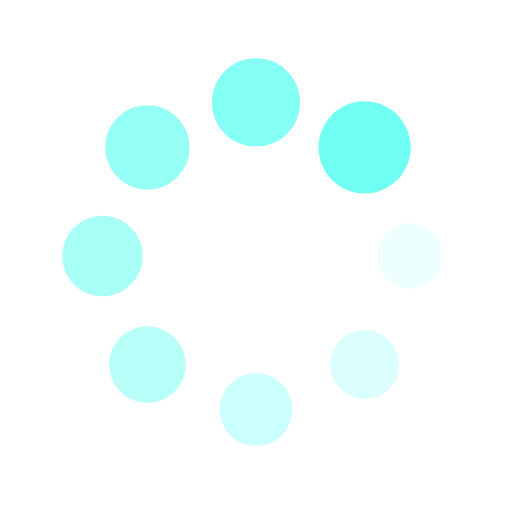
t = 0.00 s
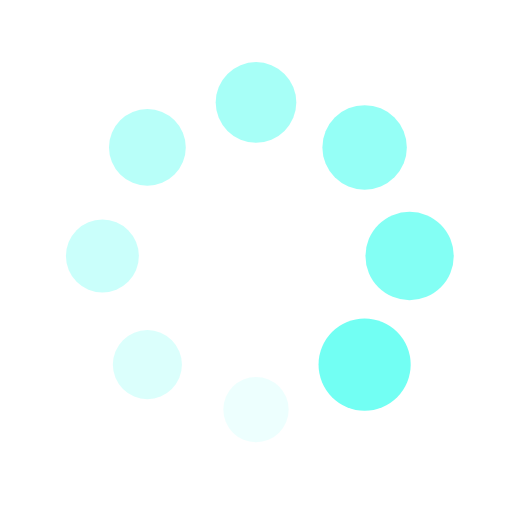
t = 0.25 s
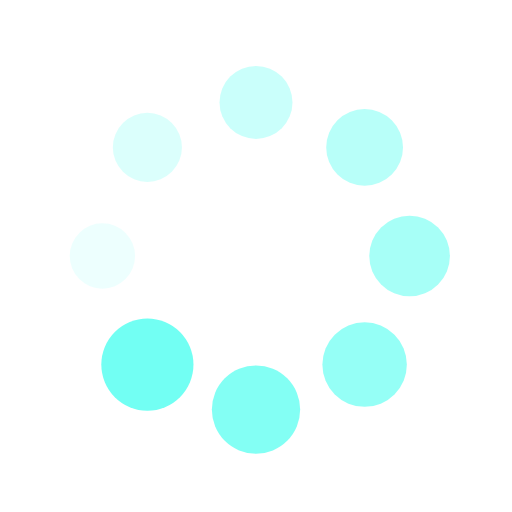
t = 0.50 s
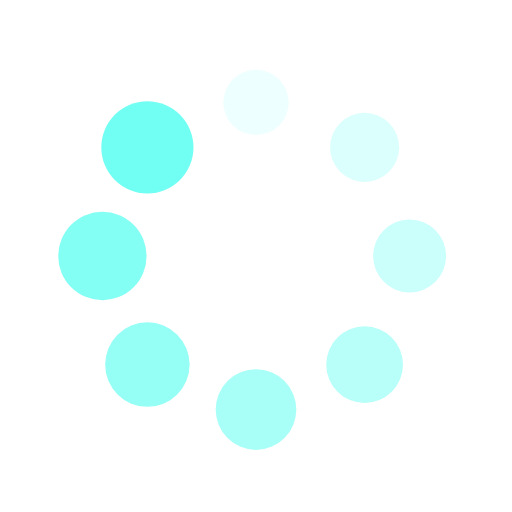
t = 0.75 s

The animated SVG that drew these frames (rendered in a browser with its animation timeline set to each time). Animation: 16 SMIL elements (animate=8,animateTransform=8); one cycle of 1.00 s, repeats indefinitely.

<?xml version="1.0" encoding="utf-8"?>
<svg xmlns="http://www.w3.org/2000/svg" xmlns:xlink="http://www.w3.org/1999/xlink" style="margin: auto; background: rgba(255, 255, 255, 0); display: block; shape-rendering: auto;" width="44px" height="44px" viewBox="0 0 100 100" preserveAspectRatio="xMidYMid">
<g transform="translate(80,50)">
<g transform="rotate(0)">
<circle cx="0" cy="0" r="6" fill="#72fff3" fill-opacity="1">
  <animateTransform attributeName="transform" type="scale" begin="-0.875s" values="1.5 1.5;1 1" keyTimes="0;1" dur="1s" repeatCount="indefinite"></animateTransform>
  <animate attributeName="fill-opacity" keyTimes="0;1" dur="1s" repeatCount="indefinite" values="1;0" begin="-0.875s"></animate>
</circle>
</g>
</g><g transform="translate(71.21320343559643,71.21320343559643)">
<g transform="rotate(45)">
<circle cx="0" cy="0" r="6" fill="#72fff3" fill-opacity="0.875">
  <animateTransform attributeName="transform" type="scale" begin="-0.75s" values="1.5 1.5;1 1" keyTimes="0;1" dur="1s" repeatCount="indefinite"></animateTransform>
  <animate attributeName="fill-opacity" keyTimes="0;1" dur="1s" repeatCount="indefinite" values="1;0" begin="-0.75s"></animate>
</circle>
</g>
</g><g transform="translate(50,80)">
<g transform="rotate(90)">
<circle cx="0" cy="0" r="6" fill="#72fff3" fill-opacity="0.75">
  <animateTransform attributeName="transform" type="scale" begin="-0.625s" values="1.5 1.5;1 1" keyTimes="0;1" dur="1s" repeatCount="indefinite"></animateTransform>
  <animate attributeName="fill-opacity" keyTimes="0;1" dur="1s" repeatCount="indefinite" values="1;0" begin="-0.625s"></animate>
</circle>
</g>
</g><g transform="translate(28.786796564403577,71.21320343559643)">
<g transform="rotate(135)">
<circle cx="0" cy="0" r="6" fill="#72fff3" fill-opacity="0.625">
  <animateTransform attributeName="transform" type="scale" begin="-0.5s" values="1.5 1.5;1 1" keyTimes="0;1" dur="1s" repeatCount="indefinite"></animateTransform>
  <animate attributeName="fill-opacity" keyTimes="0;1" dur="1s" repeatCount="indefinite" values="1;0" begin="-0.5s"></animate>
</circle>
</g>
</g><g transform="translate(20,50.00000000000001)">
<g transform="rotate(180)">
<circle cx="0" cy="0" r="6" fill="#72fff3" fill-opacity="0.5">
  <animateTransform attributeName="transform" type="scale" begin="-0.375s" values="1.5 1.5;1 1" keyTimes="0;1" dur="1s" repeatCount="indefinite"></animateTransform>
  <animate attributeName="fill-opacity" keyTimes="0;1" dur="1s" repeatCount="indefinite" values="1;0" begin="-0.375s"></animate>
</circle>
</g>
</g><g transform="translate(28.78679656440357,28.786796564403577)">
<g transform="rotate(225)">
<circle cx="0" cy="0" r="6" fill="#72fff3" fill-opacity="0.375">
  <animateTransform attributeName="transform" type="scale" begin="-0.25s" values="1.5 1.5;1 1" keyTimes="0;1" dur="1s" repeatCount="indefinite"></animateTransform>
  <animate attributeName="fill-opacity" keyTimes="0;1" dur="1s" repeatCount="indefinite" values="1;0" begin="-0.25s"></animate>
</circle>
</g>
</g><g transform="translate(49.99999999999999,20)">
<g transform="rotate(270)">
<circle cx="0" cy="0" r="6" fill="#72fff3" fill-opacity="0.25">
  <animateTransform attributeName="transform" type="scale" begin="-0.125s" values="1.5 1.5;1 1" keyTimes="0;1" dur="1s" repeatCount="indefinite"></animateTransform>
  <animate attributeName="fill-opacity" keyTimes="0;1" dur="1s" repeatCount="indefinite" values="1;0" begin="-0.125s"></animate>
</circle>
</g>
</g><g transform="translate(71.21320343559643,28.78679656440357)">
<g transform="rotate(315)">
<circle cx="0" cy="0" r="6" fill="#72fff3" fill-opacity="0.125">
  <animateTransform attributeName="transform" type="scale" begin="0s" values="1.5 1.5;1 1" keyTimes="0;1" dur="1s" repeatCount="indefinite"></animateTransform>
  <animate attributeName="fill-opacity" keyTimes="0;1" dur="1s" repeatCount="indefinite" values="1;0" begin="0s"></animate>
</circle>
</g>
</g>
<!-- [ldio] generated by https://loading.io/ --></svg>
